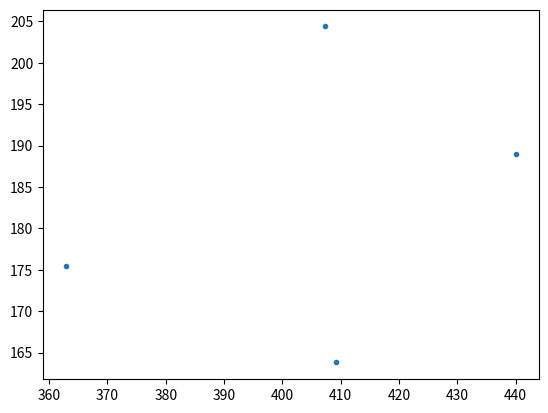

Write Python code to recreate this figure. (Note: this script raises an exception after producing the figure.)
import numpy as np
import matplotlib.pyplot as plt
N = 4
x = 362.81818181818164, 409.20779220779195, 440.134199134199, 407.27489177489156
y = 175.39393939393938, 163.79653679653677, 188.92424242424238, 204.3874458874459

plt.plot(x, y, '.')     

xmean = x.mean
ymean = y.mean
x -= xmean()
y -= ymean()
U, S, V = np.linalg.svd(np.stack((x, y)))

tt = np.linspace(0, 2*np.pi, 1000)
circle = np.stack((np.cos(tt), np.sin(tt)))    
transform = np.sqrt(2/N) * U.dot(np.diag(S))   
fit = transform.dot(circle) + np.array([[xmean], [ymean]])
plt.plot(fit[0, :], fit[1, :], 'r')
plt.show()